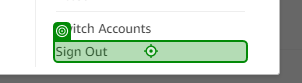
Workflow: dummylogout

Step 1: click on the element in window 'Amazon.in : BlackBerry mobile phone' (chrome.exe)
